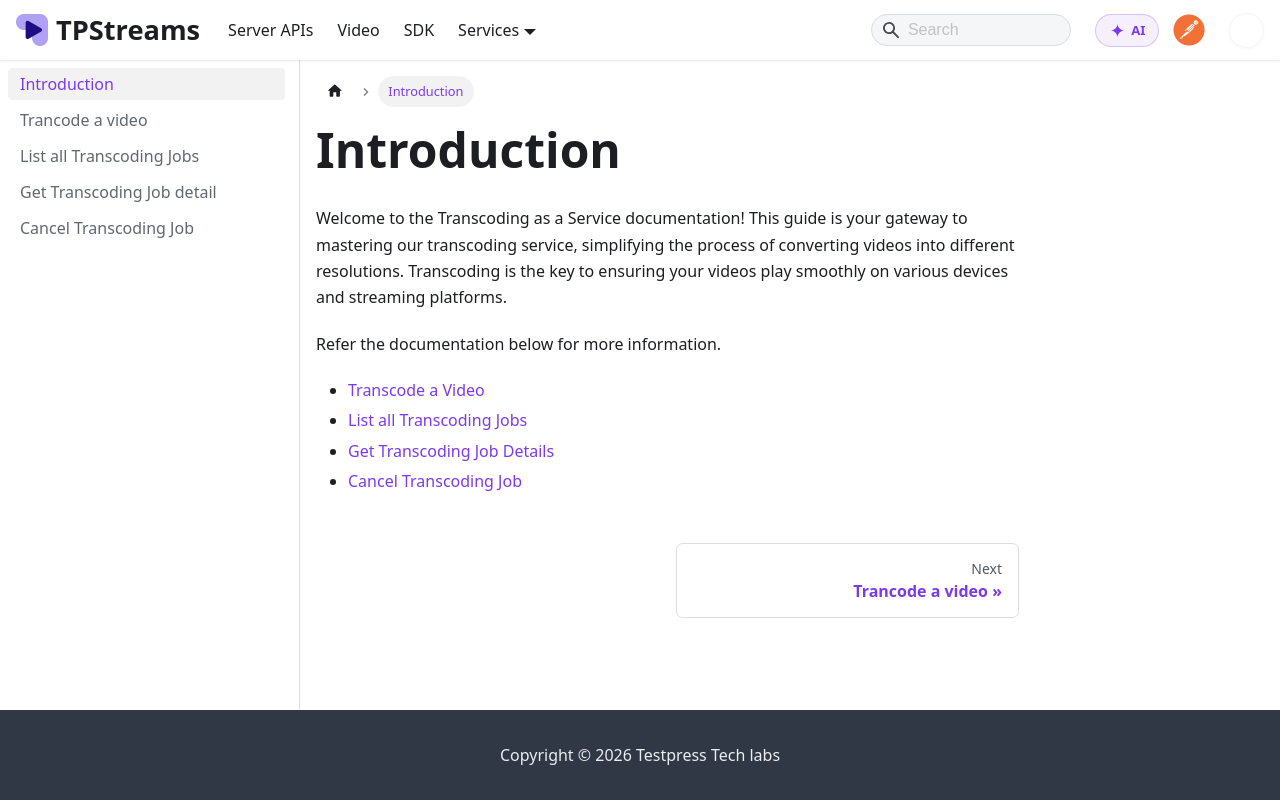

repository: testpress/streams-docs · page: docs/transcoding-service/transcoding-service-introduction/index.html · generator: docusaurus

---
sidebar_position: 1
---
# Introduction

Welcome to the Transcoding as a Service documentation! This guide is your gateway to mastering our transcoding service, simplifying the process of converting videos into different resolutions. Transcoding is the key to ensuring your videos play smoothly on various devices and streaming platforms.



Refer the documentation below for more information.
- [Transcode a Video](transcode-a-video)
- [List all Transcoding Jobs](list-all-transcoding-jobs)
- [Get Transcoding Job Details](get-transcoding-job-details)
- [Cancel Transcoding Job](transcoding-cancelation)
